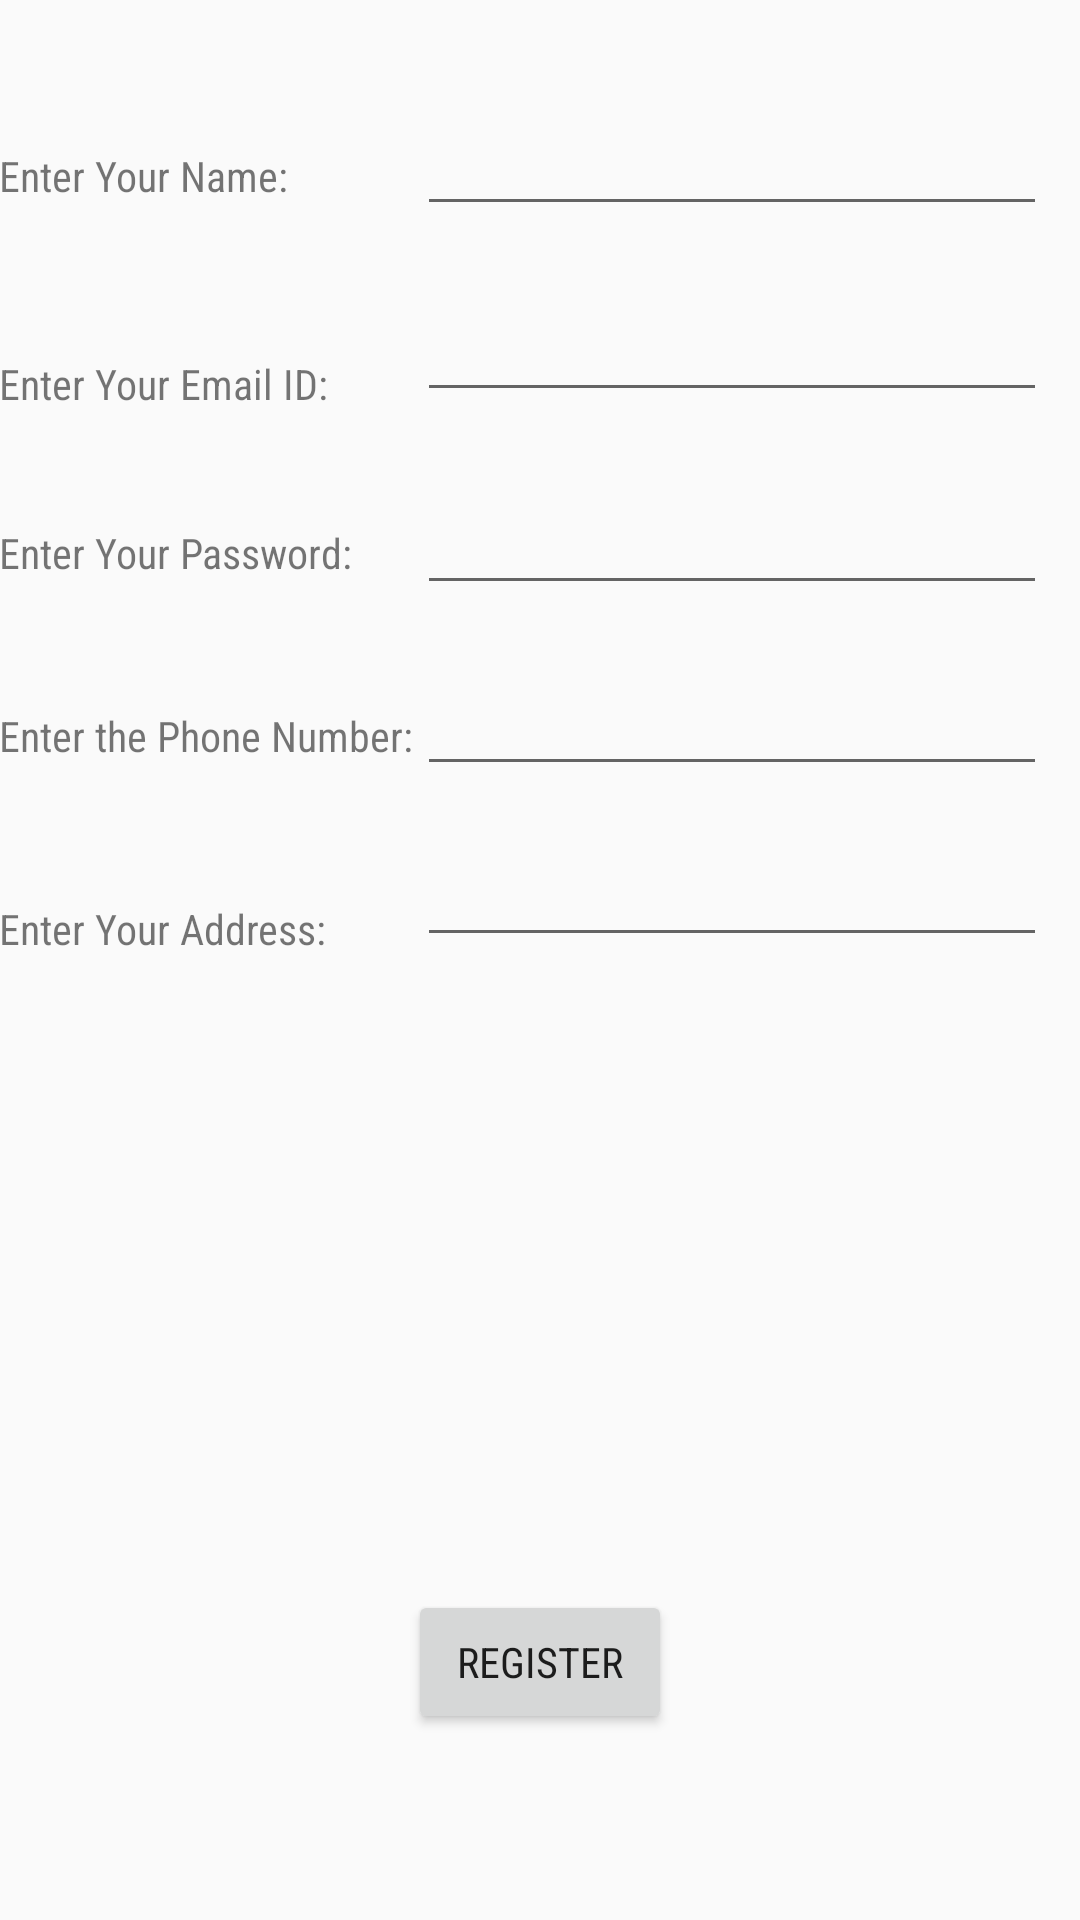

Write the Android layout XML for this screen, with the resource values it uses.
<!-- AndroidManifest.xml: application theme AppTheme -->
<!-- res/layout/activity_doctor_register.xml -->
<?xml version="1.0" encoding="utf-8"?>
<RelativeLayout xmlns:android="http://schemas.android.com/apk/res/android"
    xmlns:tools="http://schemas.android.com/tools"
    android:layout_width="match_parent"
    android:layout_height="match_parent"
    android:paddingBottom="@dimen/activity_vertical_margin"
    android:paddingLeft="@dimen/activity_horizontal_margin"
    android:paddingRight="@dimen/activity_horizontal_margin"
    android:paddingTop="@dimen/activity_vertical_margin"
    tools:context="mydoctor.code.in.mydoctor.DoctorRegisterActivity">

    <TextView
        android:text="Enter Your Name:"
        android:layout_width="wrap_content"
        android:layout_height="wrap_content"
        android:layout_alignParentTop="true"
        android:layout_alignParentLeft="true"
        android:layout_alignParentStart="true"
        android:layout_marginTop="49dp"
        android:id="@+id/textView5" />

    <EditText
        android:layout_width="wrap_content"
        android:layout_height="wrap_content"
        android:inputType="textPersonName"
        android:ems="10"
        android:layout_alignParentTop="true"
        android:layout_toRightOf="@+id/textView5"
        android:layout_toEndOf="@+id/textView5"
        android:layout_marginLeft="43dp"
        android:layout_marginStart="43dp"
        android:layout_marginTop="34dp"
        android:id="@+id/editText3" />

    <TextView
        android:text="Enter Your Email ID:"
        android:layout_width="wrap_content"
        android:layout_height="wrap_content"
        android:layout_below="@+id/editText3"
        android:layout_alignParentLeft="true"
        android:layout_alignParentStart="true"
        android:layout_marginTop="43dp"
        android:id="@+id/textView6" />

    <EditText
        android:layout_width="wrap_content"
        android:layout_height="wrap_content"
        android:inputType="textEmailAddress"
        android:ems="10"
        android:layout_alignBottom="@+id/textView6"
        android:layout_alignLeft="@+id/editText3"
        android:layout_alignStart="@+id/editText3"
        android:id="@+id/editText4" />

    <TextView
        android:text="Enter Your Password:"
        android:layout_width="wrap_content"
        android:layout_height="wrap_content"
        android:id="@+id/textView7"
        android:layout_alignBaseline="@+id/editText5"
        android:layout_alignBottom="@+id/editText5"
        android:layout_alignParentLeft="true"
        android:layout_alignParentStart="true" />

    <EditText
        android:layout_width="wrap_content"
        android:layout_height="wrap_content"
        android:inputType="textPassword"
        android:ems="10"
        android:layout_below="@+id/editText4"
        android:layout_alignLeft="@+id/editText4"
        android:layout_alignStart="@+id/editText4"
        android:layout_marginTop="23dp"
        android:id="@+id/editText5" />

    <TextView
        android:text="Enter the Phone Number:"
        android:layout_width="wrap_content"
        android:layout_height="wrap_content"
        android:layout_below="@+id/editText5"
        android:layout_alignParentLeft="true"
        android:layout_alignParentStart="true"
        android:layout_marginTop="34dp"
        android:id="@+id/textView8" />

    <EditText
        android:layout_width="wrap_content"
        android:layout_height="wrap_content"
        android:inputType="phone"
        android:ems="10"
        android:layout_below="@+id/editText5"
        android:layout_alignLeft="@+id/editText5"
        android:layout_alignStart="@+id/editText5"
        android:layout_marginTop="19dp"
        android:id="@+id/editText6" />

    <TextView
        android:text="Enter Your Address:"
        android:layout_width="wrap_content"
        android:layout_height="wrap_content"
        android:layout_marginTop="38dp"
        android:id="@+id/textView9"
        android:layout_below="@+id/editText6"
        android:layout_alignParentLeft="true"
        android:layout_alignParentStart="true" />

    <EditText
        android:layout_width="wrap_content"
        android:layout_height="wrap_content"
        android:inputType="textPostalAddress"
        android:ems="10"
        android:layout_alignBottom="@+id/textView9"
        android:layout_alignRight="@+id/editText6"
        android:layout_alignEnd="@+id/editText6"
        android:id="@+id/editText7" />

    <Button
        android:text="REGISTER"
        android:layout_width="wrap_content"
        android:layout_height="wrap_content"
        android:id="@+id/button2"
        android:layout_alignParentBottom="true"
        android:layout_centerHorizontal="true"
        android:layout_marginBottom="62dp" />




</RelativeLayout>
<!-- resources referenced by this layout -->
<resources>
  <style name="AppTheme" parent="Theme.AppCompat.Light.DarkActionBar">
                  
                  <item name="colorPrimary">@color/colorPrimary</item>
                  <item name="colorPrimaryDark">@color/colorPrimaryDark</item>
                  <item name="colorAccent">@color/colorAccent</item>
                  <item name="android:fontFamily">sans-serif-condensed</item>
          </style>
  <color name="colorPrimary">#263238</color>
  <color name="colorPrimaryDark">#263238</color>
  <color name="colorAccent">#1DE9B6</color>
</resources>
